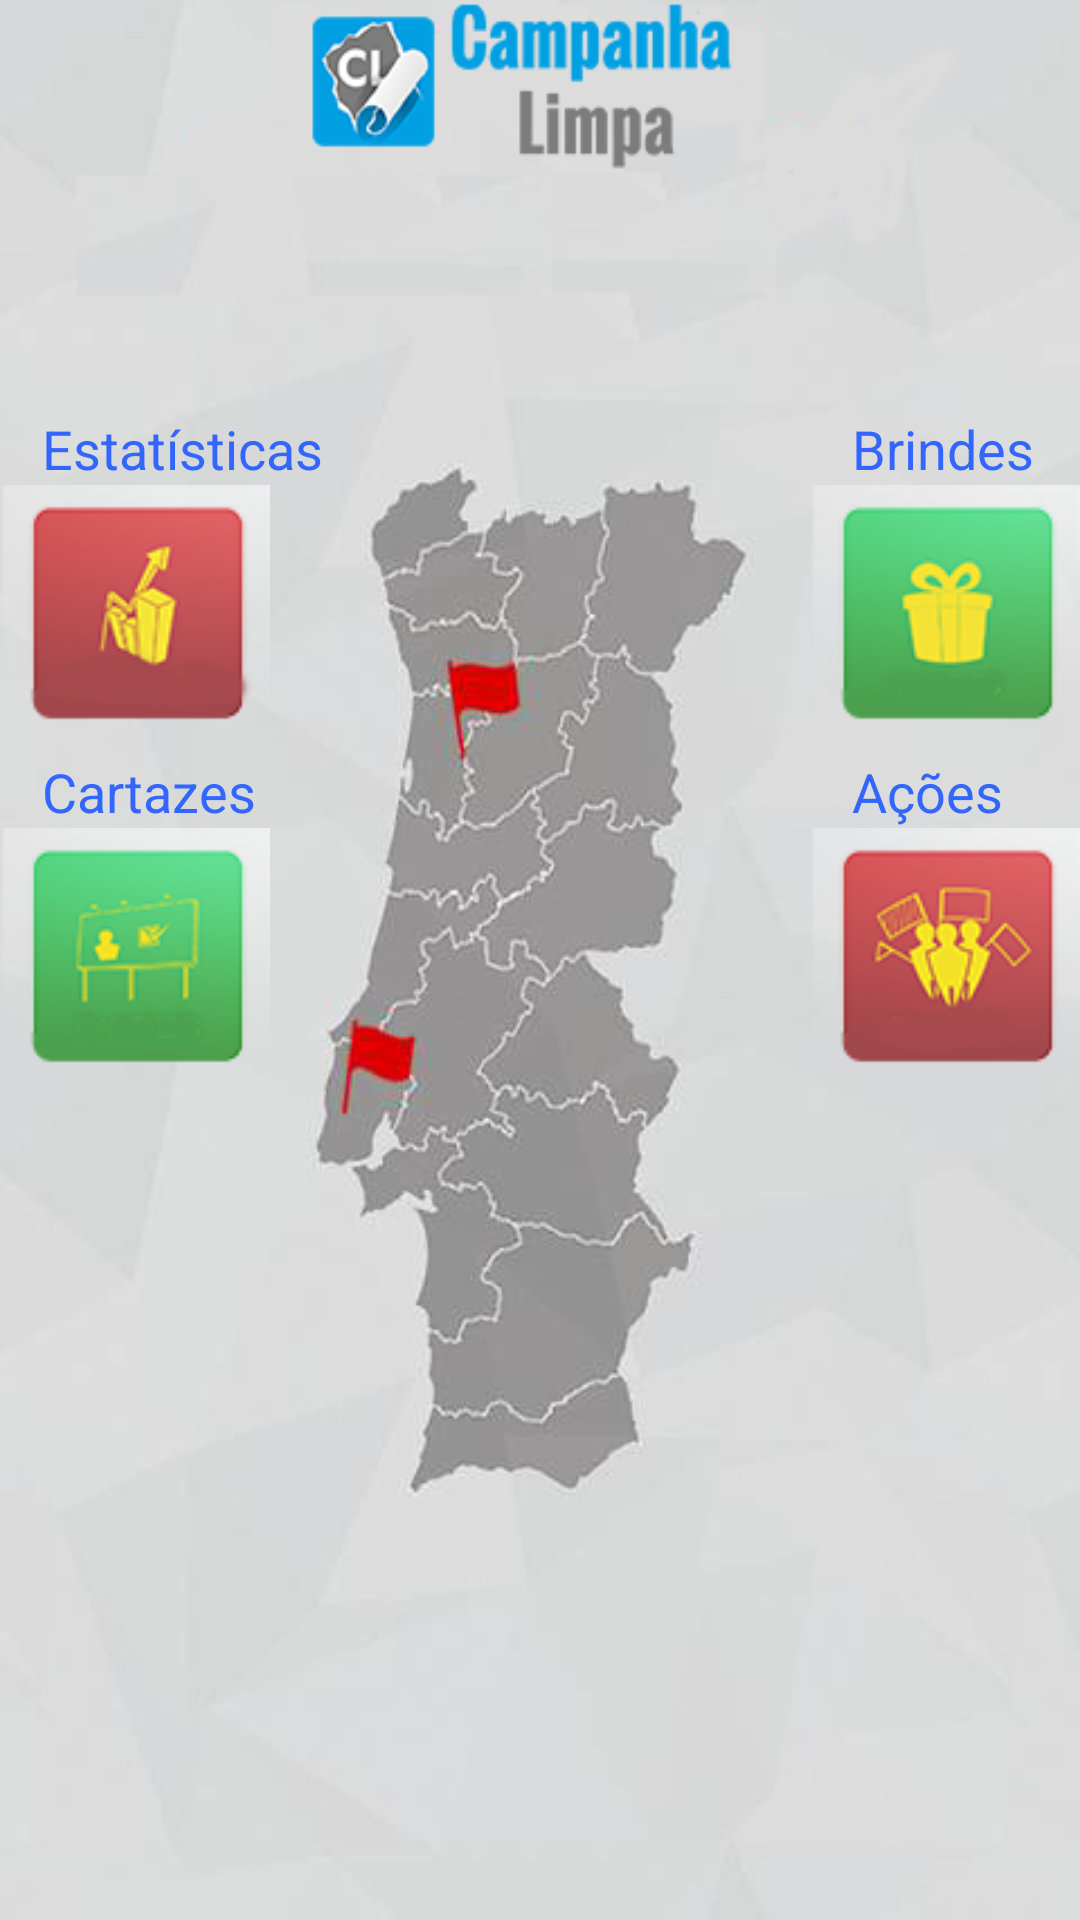

Write the Android layout XML for this screen, with the resource values it uses.
<!-- AndroidManifest.xml: application theme AppTheme -->
<!-- res/layout/campanha_limpa.xml -->
<?xml version="1.0" encoding="utf-8"?>
<RelativeLayout xmlns:android="http://schemas.android.com/apk/res/android"
    xmlns:tools="http://schemas.android.com/tools"
    android:layout_width="match_parent"
    android:layout_height="match_parent"
    android:background="@drawable/logobgd"
    android:orientation="vertical"
    android:scrollbarStyle="insideOverlay"
    android:scrollbars="vertical"
    tools:ignore="HardcodedText" >

    <TableRow
        android:id="@+id/tableRow1"
        android:layout_width="wrap_content"
        android:layout_height="wrap_content"
        android:layout_alignParentTop="true"
        android:layout_centerHorizontal="true"
        android:layout_marginTop="169dp" >
    </TableRow>

    <TextView
        android:id="@+id/textView1"
        android:layout_width="wrap_content"
        android:layout_height="wrap_content"
        android:layout_above="@+id/estatisticas"
        android:layout_alignParentLeft="true"
        android:layout_marginLeft="14dp"
        android:text="Estatísticas"
        android:textColor="@color/AZUL"
        android:textSize="18sp" />

    <TextView
        android:id="@+id/textView4"
        android:layout_width="wrap_content"
        android:layout_height="wrap_content"
        android:layout_above="@+id/comicios"
        android:layout_alignLeft="@+id/comicios"
        android:layout_marginLeft="14dp"
        android:text="Ações"
        android:textColor="@color/AZUL"
        android:textSize="18sp" />

    <TextView
        android:id="@+id/textView2"
        android:layout_width="wrap_content"
        android:layout_height="wrap_content"
        android:layout_above="@+id/brindes"
        android:layout_alignLeft="@+id/textView4"
        android:text="Brindes"
        android:textColor="@color/AZUL"
        android:textSize="18sp" />

    <ImageButton
        android:id="@+id/estatisticas"
        style="@style/MarginlessImageButton"
        android:layout_width="90dip"
        android:layout_height="90dip"
        android:layout_alignParentLeft="true"
        android:layout_alignTop="@+id/brindes"
        android:background="@drawable/est" />

    <ImageButton
        android:id="@+id/cartazes"
        style="@style/AppBaseTheme"
        android:layout_width="90dip"
        android:layout_height="90dip"
        android:layout_alignParentLeft="true"
        android:layout_below="@+id/tableRow1"
        android:layout_marginTop="107dp"
        android:background="@null"
        android:scaleType="fitEnd"
        android:src="@drawable/cartaz" />

    <TextView
        android:id="@+id/textView3"
        android:layout_width="wrap_content"
        android:layout_height="wrap_content"
        android:layout_alignBaseline="@+id/textView4"
        android:layout_alignBottom="@+id/textView4"
        android:layout_alignLeft="@+id/textView1"
        android:text="Cartazes"
        android:textColor="@color/AZUL"
        android:textSize="18sp" />

    <ImageButton
        android:id="@+id/brindes"
        android:layout_width="90dip"
        android:layout_height="90dip"
        android:layout_above="@+id/textView4"
        android:layout_alignParentRight="true"
        android:background="@drawable/brindes" />

    <ImageButton
        android:id="@+id/comicios"
        android:layout_width="90dip"
        android:layout_height="90dip"
        android:layout_alignParentRight="true"
        android:layout_alignTop="@+id/cartazes"
        android:background="@drawable/comicio" />

</RelativeLayout>
<!-- resources referenced by this layout -->
<resources>
  <color name="AZUL">#3366FF</color>
  <!-- drawable brindes: png bitmap (drawable-hdpi, 7592 bytes) -->
  <!-- drawable cartaz: png bitmap (drawable-hdpi, 7719 bytes) -->
  <!-- drawable comicio: png bitmap (drawable-hdpi, 8500 bytes) -->
  <!-- drawable est: png bitmap (drawable-hdpi, 7646 bytes) -->
  <!-- drawable logobgd: png bitmap (drawable-mdpi, 111419 bytes) -->
  <style name="AppBaseTheme" parent="android:Theme.Light">
          
      </style>
  <style name="MarginlessImageButton" parent="android:Widget.ImageButton">
      <item name="android:background">@null</item>
  </style>
  <style name="AppTheme" parent="AppBaseTheme">
      <item name="android:imageButtonStyle">@style/MarginlessImageButton</item>
  </style>
</resources>
